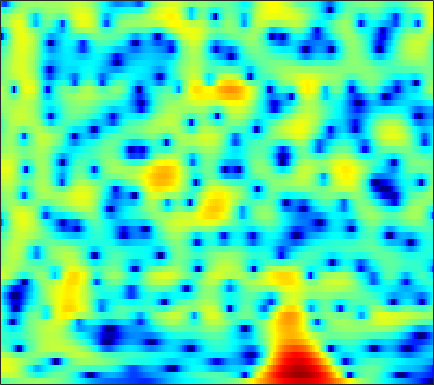

Source data for this figure (header and first rows):
-2.215, -1.8298, -1.3814, -0.99012, -0.73289, -0.43527, -0.17745, -0.007073, 0.18731, 0.34782, 0.47863, 0.55811, 0.64259, 0.70925, 0.74383, 0.77065, 0.78644, 0.78993, 0.77083, 0.73043, 0.67291, 0.60751, 0.49507, 0.34881
2.424, 2.634, 2.818, 2.892, 2.873, 2.749, 2.507, 2.248, 1.792, 1.208, 0.4919, -0.1318, -1.067, -2.084, -2.861, -3.815, -4.498, -4.731, -4.63, -4.152, -3.481, -2.95, -2.292, -1.739
4.298, 4.365, 4.357, 4.233, 4.062, 3.719, 3.24, 2.783, 2.033, 1.106, -0.02496, -1.016, -2.545, -4.295, -5.712, -7.526, -8.759, -8.974, -8.415, -7.443, -6.473, -5.848, -5.157, -4.598
4.03, 4.025, 3.938, 3.765, 3.587, 3.288, 2.924, 2.617, 2.166, 1.673, 1.153, 0.7403, 0.1747, -0.4038, -0.8432, -1.434, -2.028, -2.491, -3.171, -3.99, -5.046, -6.083, -7.987, -10.88
2.254, 2.024, 1.592, 1.03, 0.5436, -0.1471, -0.8095, -1.217, -1.563, -1.63, -1.438, -1.179, -0.7638, -0.3484, -0.07556, 0.2129, 0.4005, 0.4699, 0.4587, 0.3344, 0.1055, -0.1245, -0.4743, -0.8104
-1.075, -1.454, -2.237, -3.389, -4.565, -6.733, -10.04, -14.05, -27.3, -17.49, -10.58, -7.634, -4.922, -2.984, -1.857, -0.6664, 0.2492, 0.7951, 1.366, 1.792, 2.103, 2.275, 2.44, 2.556
-2.875, -2.987, -3.291, -3.735, -4.138, -4.715, -5.234, -5.502, -5.585, -5.288, -4.646, -4.002, -3.051, -2.091, -1.402, -0.5537, 0.191, 0.6793, 1.235, 1.687, 2.044, 2.252, 2.45, 2.571
-2.981, -3.134, -3.383, -3.641, -3.807, -3.957, -3.974, -3.9, -3.675, -3.31, -2.831, -2.407, -1.789, -1.146, -0.6643, -0.0482, 0.5181, 0.9029, 1.36, 1.743, 2.046, 2.22, 2.372, 2.429
-2.781, -3.506, -4.519, -5.483, -6.071, -6.518, -6.463, -6.119, -5.366, -4.424, -3.433, -2.71, -1.806, -0.9812, -0.4224, 0.24, 0.8148, 1.191, 1.625, 1.991, 2.287, 2.467, 2.648, 2.747
-2.29, -3.959, -6.742, -10.62, -14.96, -25.98, -18.25, -13.29, -9.356, -6.697, -4.69, -3.471, -2.154, -1.107, -0.4802, 0.157, 0.6089, 0.85, 1.071, 1.249, 1.454, 1.67, 2.059, 2.523
-0.5497, -2.153, -4.477, -6.806, -8.376, -9.838, -10.21, -9.842, -8.671, -7.051, -5.377, -4.182, -2.8, -1.703, -1.106, -0.6542, -0.6276, -0.9388, -1.884, -3.457, -5.344, -5.957, -4.232, -1.292
-1.992, -3.647, -6.086, -8.884, -11.33, -15.3, -20.54, -22.98, -18.25, -13.44, -10.06, -8.103, -6.027, -4.41, -3.501, -2.66, -2.288, -2.323, -2.819, -3.745, -4.779, -5.008, -3.665, -1.187
-5.13, -6.734, -9.132, -11.75, -13.74, -16.21, -17.97, -18.45, -17.51, -15.38, -13.01, -11.28, -9.168, -7.304, -6.107, -4.727, -3.612, -2.908, -2.087, -1.376, -0.6532, -0.06193, 0.808, 1.778
-6.348, -7.985, -10.59, -13.76, -16.73, -21.85, -27.59, -26.21, -21.16, -17.38, -14.65, -12.87, -10.69, -8.723, -7.367, -5.712, -4.218, -3.199, -1.964, -0.8709, 0.1196, 0.8272, 1.721, 2.551
-4.119, -5.341, -7.275, -9.562, -11.41, -13.8, -15.58, -16.17, -16.04, -15.42, -14.58, -13.6, -11.84, -9.772, -8.183, -6.155, -4.344, -3.134, -1.748, -0.569, 0.4301, 1.082, 1.853, 2.555
0.4201, -0.2917, -1.406, -2.666, -3.7, -5.205, -6.842, -8.233, -10.52, -14.08, -20.79, -36.75, -17.24, -10.9, -7.928, -5.066, -2.981, -1.783, -0.5745, 0.2778, 0.8547, 1.121, 1.331, 1.499
3.46, 3.174, 2.673, 2.024, 1.435, 0.5365, -0.4903, -1.345, -2.548, -3.661, -4.518, -4.729, -4.282, -3.288, -2.395, -1.27, -0.3332, 0.1751, 0.6024, 0.6727, 0.3017, -0.2984, -1.67, -3.912
2.12, 2.273, 2.349, 2.265, 2.122, 1.82, 1.413, 1.06, 0.5754, 0.1031, -0.3272, -0.5549, -0.7543, -0.8511, -0.8489, -0.7994, -0.7278, -0.7018, -0.7312, -0.9203, -1.375, -1.905, -2.919, -4.273
0.0505, 0.6796, 1.307, 1.721, 1.903, 1.973, 1.875, 1.7, 1.339, 0.8507, 0.2803, -0.2108, -0.9305, -1.651, -2.17, -2.727, -3.054, -3.095, -2.946, -2.631, -2.255, -2.014, -1.735, -1.468
-0.9195, 0.05966, 1.074, 1.804, 2.175, 2.453, 2.499, 2.385, 2.015, 1.403, 0.5144, -0.378, -1.892, -3.868, -5.739, -8.649, -10.82, -10.34, -7.857, -5.44, -3.546, -2.446, -1.313, -0.4401
-1.029, -0.09151, 0.9476, 1.746, 2.19, 2.586, 2.752, 2.721, 2.469, 1.945, 1.104, 0.2646, -1.207, -3.168, -4.98, -7.735, -9.704, -9.318, -7.163, -4.893, -3.154, -2.148, -1.109, -0.3493
-1.577, -0.7933, 0.1646, 0.9843, 1.5, 2.048, 2.404, 2.538, 2.546, 2.344, 1.95, 1.535, 0.8322, 0.03156, -0.5745, -1.3, -1.809, -1.993, -2.018, -1.834, -1.592, -1.428, -1.26, -1.192
-3.151, -2.297, -1.167, -0.1069, 0.6182, 1.444, 2.088, 2.449, 2.752, 2.871, 2.828, 2.676, 2.366, 1.954, 1.592, 1.081, 0.5698, 0.1974, -0.2685, -0.7526, -1.232, -1.605, -2.169, -2.806
-6.594, -5.103, -3.153, -1.387, -0.2328, 1.046, 2.064, 2.654, 3.227, 3.568, 3.674, 3.632, 3.42, 3.037, 2.658, 2.041, 1.321, 0.72, -0.1272, -1.023, -1.958, -2.696, -3.759, -4.976
-12.23, -8.472, -4.823, -2.105, -0.5049, 1.168, 2.437, 3.146, 3.829, 4.228, 4.351, 4.304, 4.019, 3.506, 2.977, 2.065, 0.9276, -0.05991, -1.508, -2.94, -4.282, -5.108, -6.016, -6.909
-7.251, -5.262, -2.821, -0.7522, 0.5111, 1.905, 2.95, 3.53, 4.049, 4.316, 4.374, 4.254, 3.876, 3.251, 2.574, 1.374, -0.2754, -1.88, -4.734, -8.641, -13.37, -14.18, -11.13, -8.653
-2.679, -1.716, -0.4797, 0.6083, 1.291, 2.022, 2.508, 2.743, 2.889, 2.885, 2.778, 2.613, 2.342, 1.915, 1.477, 0.6572, -0.4929, -1.625, -3.601, -5.887, -7.875, -8.169, -6.968, -5.284
-1.301, -0.569, 0.2268, 0.7835, 1.054, 1.128, 0.9128, 0.562, -0.06852, -0.7686, -1.358, -1.498, -1.33, -0.9161, -0.5797, -0.2866, -0.2135, -0.2922, -0.5147, -0.8196, -1.023, -1.058, -0.9269, -0.6006
-0.7936, 0.0124, 0.7288, 1.042, 1.016, 0.5604, -0.3796, -1.53, -3.801, -7.397, -12.82, -14.12, -8.968, -5.012, -3.038, -1.244, -0.0866, 0.4832, 1.02, 1.276, 1.424, 1.447, 1.423, 1.38
0.4534, 1.126, 1.699, 1.894, 1.757, 1.262, 0.3512, -0.6222, -2.289, -4.22, -5.878, -6.122, -4.992, -3.181, -1.916, -0.5014, 0.5826, 1.191, 1.705, 1.982, 1.999, 1.864, 1.516, 0.9362
1.863, 2.3, 2.643, 2.707, 2.575, 2.164, 1.502, 0.906, 0.02162, -0.8007, -1.401, -1.576, -1.53, -1.078, -0.61, 0.1071, 0.7747, 1.18, 1.51, 1.606, 1.377, 1.014, 0.2089, -1.004
3.006, 3.357, 3.585, 3.531, 3.327, 2.78, 1.962, 1.179, -0.06833, -1.466, -2.729, -3.46, -3.616, -2.951, -2.106, -0.9137, 0.09593, 0.6458, 1.141, 1.24, 1.003, 0.5609, -0.3797, -1.682
3.756, 4.091, 4.289, 4.199, 3.924, 3.266, 2.236, 1.154, -0.8051, -3.665, -8.371, -15.09, -18.88, -8.565, -5.066, -2.173, -0.3722, 0.5006, 1.189, 1.386, 1.172, 0.7271, -0.216, -1.516
3.088, 3.413, 3.654, 3.653, 3.465, 3.005, 2.256, 1.494, 0.2478, -1.232, -2.711, -3.545, -3.771, -2.973, -1.996, -0.7533, 0.2497, 0.8162, 1.204, 1.251, 0.901, 0.3942, -0.6242, -2.118
1.396, 1.812, 2.181, 2.327, 2.309, 2.093, 1.712, 1.34, 0.7772, 0.2285, -0.1958, -0.4167, -0.4319, -0.2295, 0.03853, 0.456, 0.8595, 1.072, 1.214, 1.122, 0.7594, 0.3083, -0.5656, -1.771
-0.1066, 0.4892, 1.042, 1.327, 1.381, 1.232, 0.8821, 0.5326, -0.002674, -0.486, -0.8128, -0.8486, -0.6841, -0.2614, 0.1205, 0.6729, 1.157, 1.418, 1.639, 1.647, 1.46, 1.161, 0.5814, -0.197
-0.9087, -0.1292, 0.6069, 1.002, 1.038, 0.7774, 0.08941, -0.7109, -2.141, -3.86, -5.23, -5.333, -4.145, -2.336, -1.06, 0.3419, 1.355, 1.914, 2.37, 2.571, 2.534, 2.371, 1.992, 1.462
-1.674, -0.6694, 0.3434, 0.9488, 1.113, 0.9049, 0.1499, -0.8818, -3.052, -6.669, -12.8, -14.08, -7.688, -3.483, -1.428, 0.4349, 1.628, 2.205, 2.641, 2.786, 2.692, 2.526, 2.186, 1.75
-3.222, -1.788, -0.2961, 0.7057, 1.185, 1.436, 1.319, 1.007, 0.3642, -0.3598, -0.8736, -0.9211, -0.5144, 0.2061, 0.7751, 1.348, 1.688, 1.737, 1.587, 1.192, 0.6487, 0.1859, -0.3829, -0.836
-3.523, -1.995, -0.3746, 0.8053, 1.453, 2.035, 2.365, 2.482, 2.503, 2.436, 2.349, 2.273, 2.209, 2.107, 1.99, 1.693, 1.197, 0.6352, -0.3759, -1.767, -3.542, -5.114, -7.103, -8.011
-1.865, -0.8721, 0.2353, 1.136, 1.675, 2.244, 2.641, 2.849, 3.016, 3.071, 3.034, 2.927, 2.709, 2.353, 1.975, 1.329, 0.4228, -0.4221, -1.898, -3.862, -6.54, -9.284, -14.82, -19.24
-0.3066, 0.1802, 0.7505, 1.238, 1.554, 1.919, 2.215, 2.393, 2.578, 2.687, 2.687, 2.627, 2.391, 2.008, 1.6, 0.8818, -0.03199, -0.8367, -2.087, -3.459, -4.894, -5.895, -6.93, -7.293
0.8224, 0.9107, 0.9968, 1.036, 1.06, 1.122, 1.285, 1.475, 1.791, 2.116, 2.355, 2.44, 2.377, 2.089, 1.72, 1.003, 0.07783, -0.7637, -1.959, -3.179, -4.26, -4.897, -5.34, -5.305
1.788, 1.57, 1.064, 0.3026, -0.3843, -1.193, -1.367, -0.8836, 0.2902, 1.544, 2.558, 3.039, 3.367, 3.263, 2.919, 2.128, 0.9326, -0.2321, -2.113, -4.355, -6.672, -7.955, -8.262, -7.102
1.724, 1.609, 0.8504, -0.8142, -3.027, -8.715, -28.09, -9.141, -2.323, 1.125, 3.151, 4.062, 4.664, 4.678, 4.336, 3.428, 1.994, 0.5531, -1.985, -5.47, -10.68, -16.9, -16.46, -10.11
-0.5764, 0.08297, 0.4026, 0.1625, -0.2625, -0.8776, -0.8784, -0.2587, 1.085, 2.472, 3.514, 4.032, 4.274, 4.076, 3.631, 2.648, 1.238, -0.05924, -2.095, -4.33, -6.435, -7.603, -8.3, -7.994
-1.483, -0.5277, 0.4475, 1.134, 1.522, 1.959, 2.376, 2.71, 3.164, 3.557, 3.794, 3.824, 3.625, 3.104, 2.488, 1.371, -0.1263, -1.483, -3.657, -6.2, -9.096, -11.36, -13.58, -13.41
-1.241, -0.4074, 0.5881, 1.443, 1.99, 2.622, 3.119, 3.418, 3.707, 3.844, 3.811, 3.636, 3.223, 2.544, 1.857, 0.6638, -0.8381, -2.23, -4.436, -7.197, -10.76, -14.19, -19.26, -17.9
-1.731, -0.8592, 0.2209, 1.169, 1.792, 2.511, 3.079, 3.397, 3.677, 3.775, 3.688, 3.477, 3.02, 2.342, 1.688, 0.5979, -0.7006, -1.838, -3.494, -5.269, -7.023, -8.159, -9.262, -9.652
-2.825, -1.783, -0.53, 0.5894, 1.332, 2.179, 2.873, 3.27, 3.63, 3.79, 3.74, 3.574, 3.138, 2.5, 1.875, 0.8787, -0.3137, -1.313, -2.732, -4.169, -5.554, -6.467, -7.406, -7.944
-4.096, -2.96, -1.547, -0.1892, 0.7459, 1.843, 2.742, 3.278, 3.788, 4.062, 4.091, 3.959, 3.576, 2.949, 2.323, 1.296, 0.03062, -1.058, -2.712, -4.586, -6.62, -8.129, -9.812, -10.57
-6.684, -5.532, -3.607, -1.633, -0.252, 1.35, 2.61, 3.344, 4.04, 4.424, 4.521, 4.396, 4.029, 3.405, 2.787, 1.729, 0.4166, -0.7554, -2.655, -5.09, -8.346, -11.75, -19.57, -28.52
-18.57, -13.64, -7.477, -3.461, -1.247, 0.9687, 2.566, 3.424, 4.191, 4.568, 4.605, 4.435, 3.957, 3.264, 2.62, 1.629, 0.5053, -0.429, -1.845, -3.478, -5.326, -6.851, -8.62, -9.527
-7.84, -6.603, -3.962, -1.423, 0.1972, 1.939, 3.219, 3.884, 4.41, 4.544, 4.286, 3.873, 3.01, 1.889, 0.9615, -0.1812, -1.045, -1.504, -1.9, -2.259, -2.704, -3.115, -3.776, -4.514
-1.048, -0.5276, 0.4191, 1.468, 2.243, 3.171, 3.89, 4.253, 4.441, 4.256, 3.631, 2.808, 1.204, -1.17, -3.578, -7.425, -8.968, -7.156, -4.436, -2.655, -1.696, -1.359, -1.375, -1.866
-0.6072, -0.2903, 0.2059, 0.8622, 1.393, 2.069, 2.635, 2.941, 3.121, 2.966, 2.43, 1.719, 0.2867, -1.794, -3.866, -6.872, -7.84, -6.419, -3.942, -2.074, -0.8587, -0.3228, 0.02026, -0.02231
-4.186, -4.234, -3.925, -3.144, -2.354, -1.236, -0.2333, 0.3727, 0.956, 1.245, 1.24, 1.073, 0.628, 0.009806, -0.4514, -0.9488, -1.131, -1.027, -0.649, -0.1532, 0.304, 0.5589, 0.7887, 0.8923
-10.78, -13.29, -13.93, -10.33, -7.582, -4.765, -2.75, -1.643, -0.5738, 0.1491, 0.5845, 0.765, 0.8814, 0.896, 0.8836, 0.8536, 0.8499, 0.8924, 0.9615, 1.042, 1.099, 1.139, 1.15, 1.153
